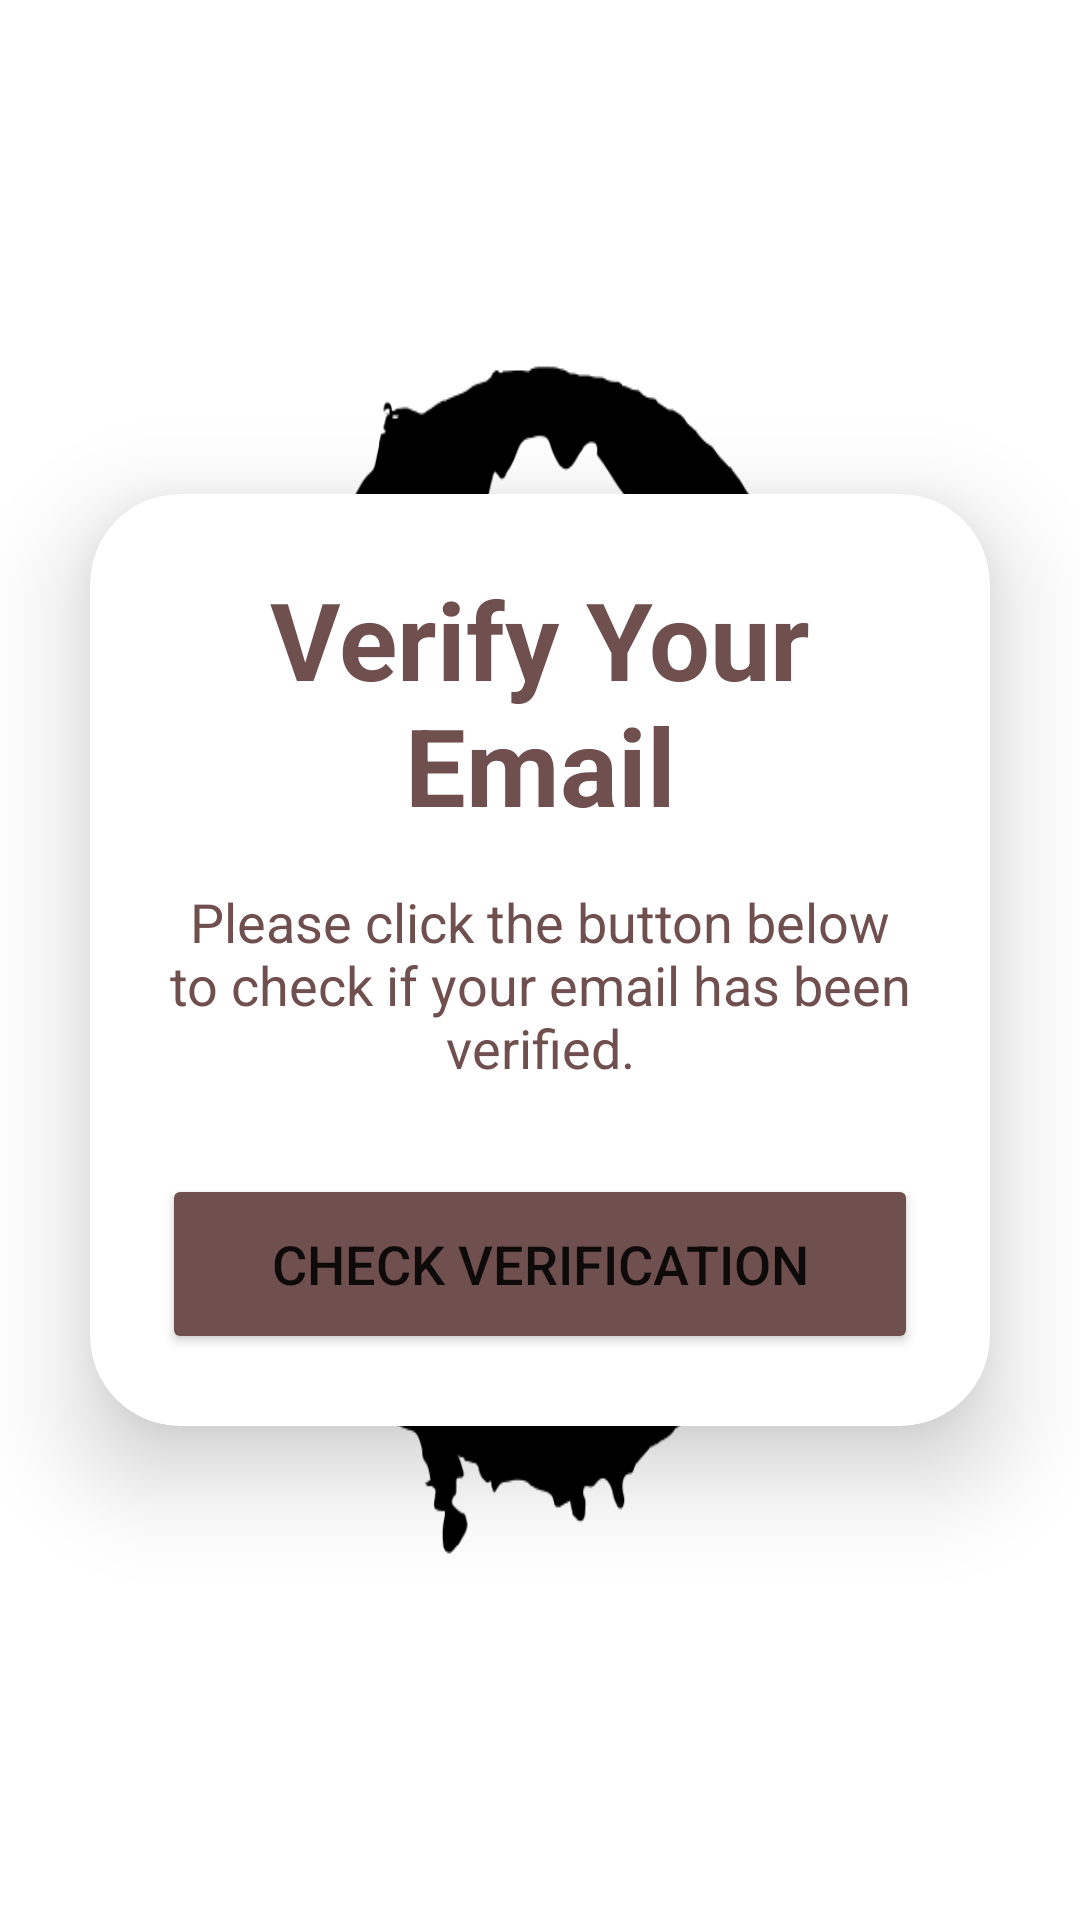

Produce the Android XML layout that renders to this screen, including the resource entries it uses.
<!-- AndroidManifest.xml: application theme Theme.BarterX -->
<!-- res/layout/activity_verification.xml -->
<?xml version="1.0" encoding="utf-8"?>
<LinearLayout
    xmlns:android="http://schemas.android.com/apk/res/android"
    xmlns:app="http://schemas.android.com/apk/res-auto"
    android:layout_width="match_parent"
    android:layout_height="match_parent"
    android:orientation="vertical"
    android:gravity="center"
    android:background="@drawable/login_signup">

    <androidx.cardview.widget.CardView
        android:layout_width="match_parent"
        android:layout_height="wrap_content"
        android:layout_margin="30dp"
        app:cardCornerRadius="30dp"
        app:cardElevation="20dp"
        android:background="@drawable/edittext">

        <LinearLayout
            android:layout_width="match_parent"
            android:layout_height="wrap_content"
            android:orientation="vertical"
            android:layout_gravity="center_horizontal"
            android:padding="24dp">

            <TextView
                android:layout_width="match_parent"
                android:layout_height="wrap_content"
                android:text="Verify Your Email"
                android:textSize="36sp"
                android:textAlignment="center"
                android:textStyle="bold"
                android:textColor="@color/medium_brown" />

            <TextView
                android:layout_width="match_parent"
                android:layout_height="wrap_content"
                android:layout_marginTop="16dp"
                android:text="Please click the button below to check if your email has been verified."
                android:textSize="18sp"
                android:textAlignment="center"
                android:textColor="@color/medium_brown" />

            <Button
                android:id="@+id/btnCheckVerification"
                android:layout_width="match_parent"
                android:layout_height="60dp"
                android:layout_marginTop="30dp"
                android:backgroundTint="@color/medium_brown"
                android:text="Check Verification"
                android:textSize="18sp"
                app:cornerRadius="30dp" />
        </LinearLayout>
    </androidx.cardview.widget.CardView>
</LinearLayout>
<!-- resources referenced by this layout -->
<resources>
  <color name="medium_brown">#704F4F</color>
  <!-- drawable edittext (drawable) -->
  <?xml version="1.0" encoding="utf-8"?>
  <shape xmlns:android="http://schemas.android.com/apk/res/android"
      android:shape="rectangle">
  
      <stroke
          android:width="3dp"
          android:color="@color/medium_brown" />
      <corners
          android:radius="20dp" />
  
  </shape>
  <!-- drawable login_signup: png bitmap (drawable, 44502 bytes) -->
  <style name="Theme.BarterX" parent="Theme.MaterialComponents.DayNight.NoActionBar">
          
          <item name="colorPrimary">@color/level_3</item>
          <item name="colorPrimaryVariant">@color/level_3</item>
          <item name="colorOnPrimary">@color/white</item>
          
          <item name="colorSecondary">@color/teal_200</item>
          <item name="colorSecondaryVariant">@color/teal_700</item>
          <item name="colorOnSecondary">@color/black</item>
          
          <item name="android:statusBarColor" tools:targetApi="l">?attr/colorPrimaryVariant</item>
          
      </style>
  <color name="level_3">#61764B</color>
  <color name="white">#FFFFFFFF</color>
  <color name="teal_200">#FF03DAC5</color>
  <color name="teal_700">#FF018786</color>
  <color name="black">#FF000000</color>
</resources>
